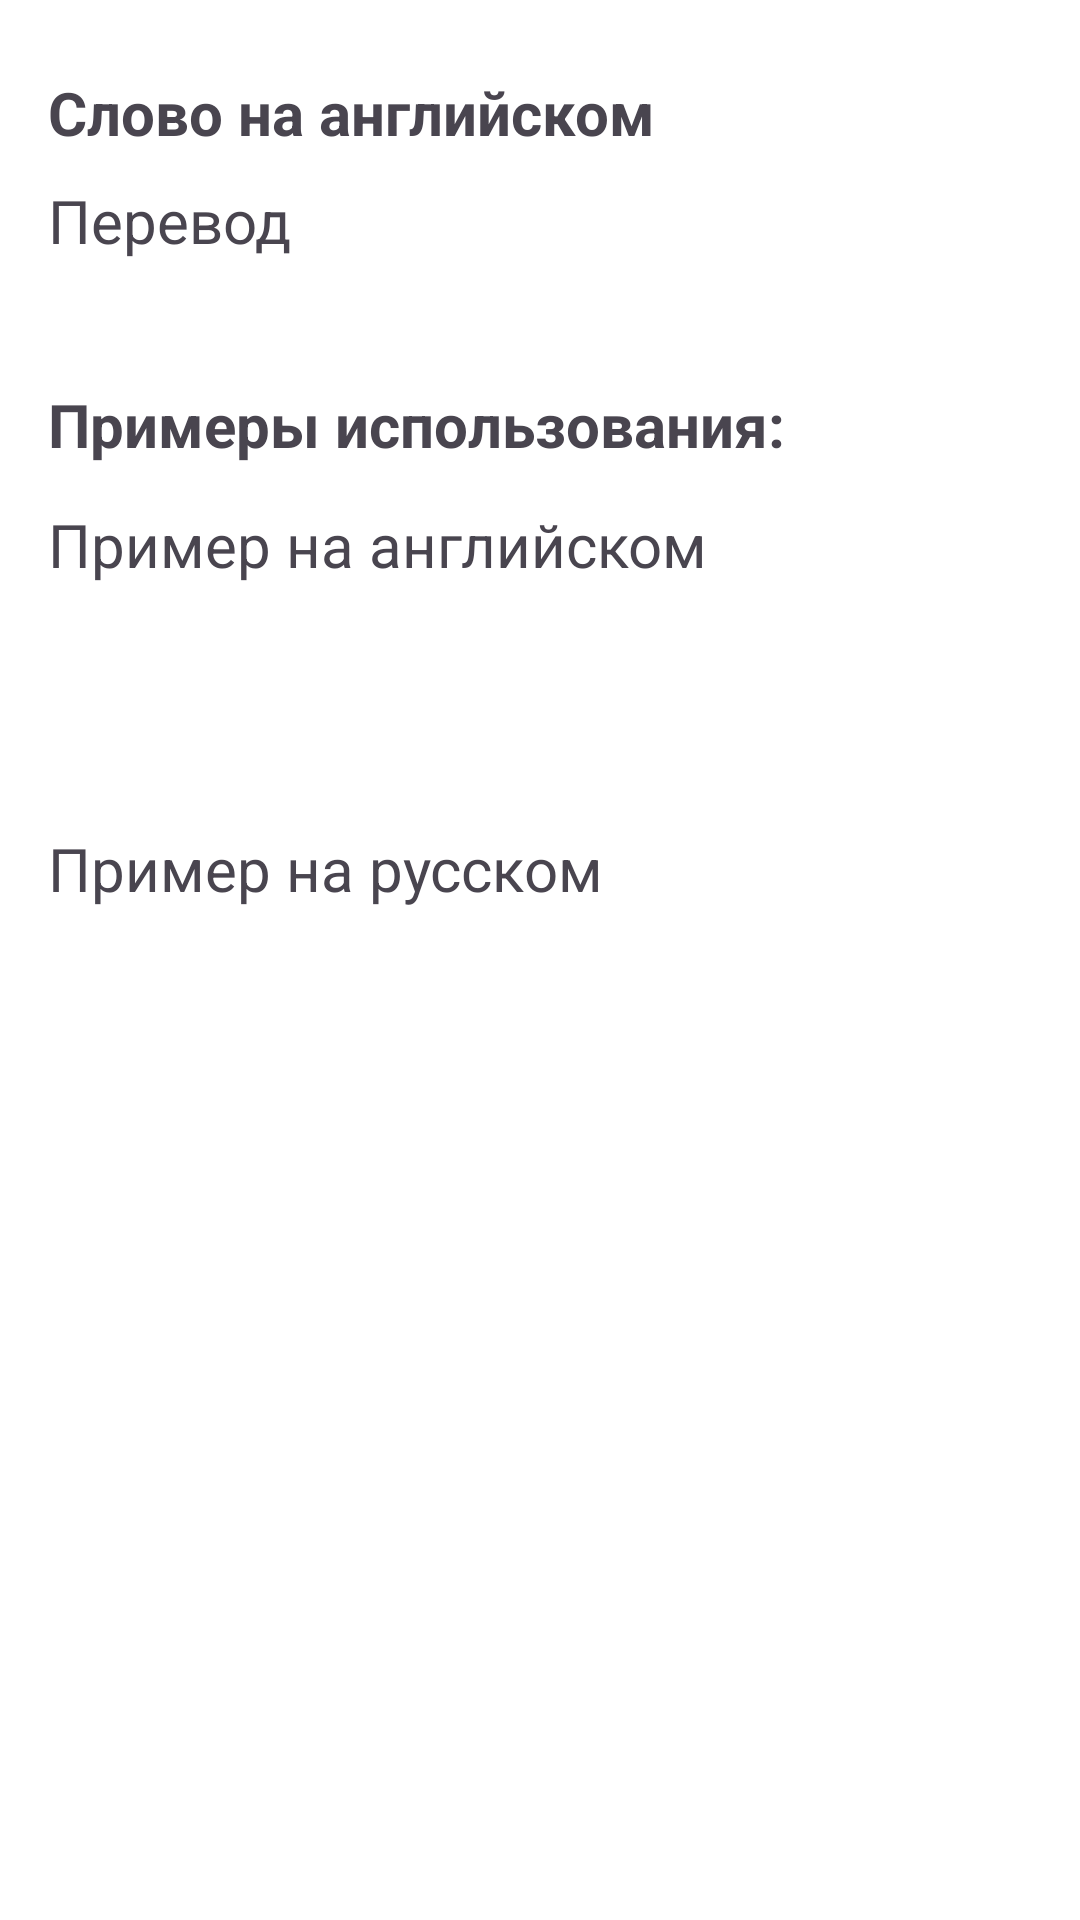

Android layout source for this screen:
<!-- AndroidManifest.xml: application theme Theme.Diplom -->
<!-- res/layout/popup_window.xml -->
<?xml version="1.0" encoding="utf-8"?>
<RelativeLayout xmlns:android="http://schemas.android.com/apk/res/android"
    xmlns:app="http://schemas.android.com/apk/res-auto"
    xmlns:tools="http://schemas.android.com/tools"
    android:layout_width="wrap_content"
    android:layout_height="wrap_content"
    android:layout_margin="50dp"
    android:background="#FFFFFF">

    <androidx.constraintlayout.widget.ConstraintLayout
        android:layout_width="match_parent"
        android:layout_height="match_parent">

        <ImageButton
            android:id="@+id/imageButton3"
            android:layout_width="wrap_content"
            android:layout_height="wrap_content"
            android:backgroundTint="#00FFFFFF"
            app:layout_constraintEnd_toEndOf="parent"
            app:layout_constraintHorizontal_bias="1.0"
            app:layout_constraintTop_toTopOf="parent"
            app:srcCompat="@drawable/baseline_clear_24" />

        <TextView
            android:id="@+id/wordText3"
            android:layout_width="wrap_content"
            android:layout_height="wrap_content"
            android:layout_marginStart="16dp"
            android:layout_marginTop="128dp"
            android:text="Примеры использования:"
            android:textSize="20sp"
            android:textStyle="bold"
            app:layout_constraintStart_toStartOf="parent"
            app:layout_constraintTop_toTopOf="parent" />

        <TextView
            android:id="@+id/wordText"
            android:layout_width="wrap_content"
            android:layout_height="wrap_content"
            android:layout_marginStart="16dp"
            android:layout_marginTop="24dp"
            android:text="Слово на английском"
            android:textSize="20sp"
            android:textStyle="bold"
            app:layout_constraintStart_toStartOf="parent"
            app:layout_constraintTop_toTopOf="parent" />

        <TextView
            android:id="@+id/wordText2"
            android:layout_width="wrap_content"
            android:layout_height="wrap_content"
            android:layout_marginStart="16dp"
            android:layout_marginTop="60dp"
            android:text="Перевод"
            android:textSize="20sp"
            app:layout_constraintStart_toStartOf="parent"
            app:layout_constraintTop_toTopOf="parent" />

        <TextView
            android:id="@+id/wordText5"
            android:layout_width="wrap_content"
            android:layout_height="wrap_content"
            android:layout_marginStart="16dp"
            android:layout_marginTop="168dp"
            android:text="Пример на английском"
            android:textSize="20sp"
            app:layout_constraintStart_toStartOf="parent"
            app:layout_constraintTop_toTopOf="parent" />

        <TextView
            android:id="@+id/wordText6"
            android:layout_width="wrap_content"
            android:layout_height="wrap_content"
            android:layout_marginStart="16dp"
            android:layout_marginTop="276dp"
            android:text="Пример на русском"
            android:textSize="20sp"
            app:layout_constraintStart_toStartOf="parent"
            app:layout_constraintTop_toTopOf="parent" />

    </androidx.constraintlayout.widget.ConstraintLayout>

</RelativeLayout>
<!-- resources referenced by this layout -->
<resources>
  <style name="Theme.Diplom" parent="Base.Theme.Diplom" />
  <style name="Base.Theme.Diplom" parent="Theme.Material3.DayNight.NoActionBar">
          
          
      </style>
</resources>
